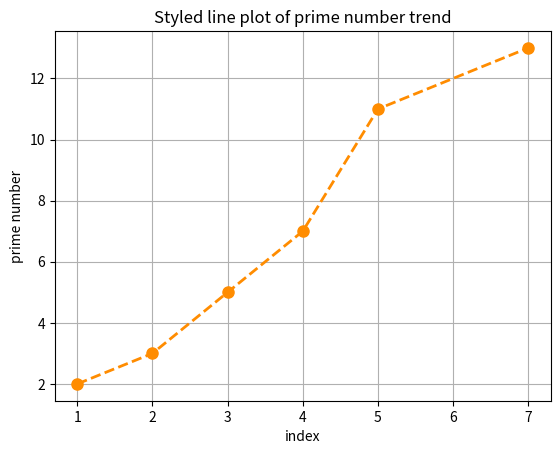

Write Python code to recreate this figure.
# Customizing Plots

# imports
import seaborn as sns
import matplotlib.pyplot as plt
import numpy as np
import pandas as pd

# data
x = [1, 2, 3, 4, 5, 7]
y = [2, 3, 5, 7, 11, 13]

# visualising the data -> adding some styling
plt.plot(x, y, color='darkorange', linewidth=2, linestyle='--', marker='o', markersize=8)
plt.title('Styled line plot of prime number trend')
plt.xlabel('index')
plt.ylabel('prime number')
plt.grid(True)
plt.show()
